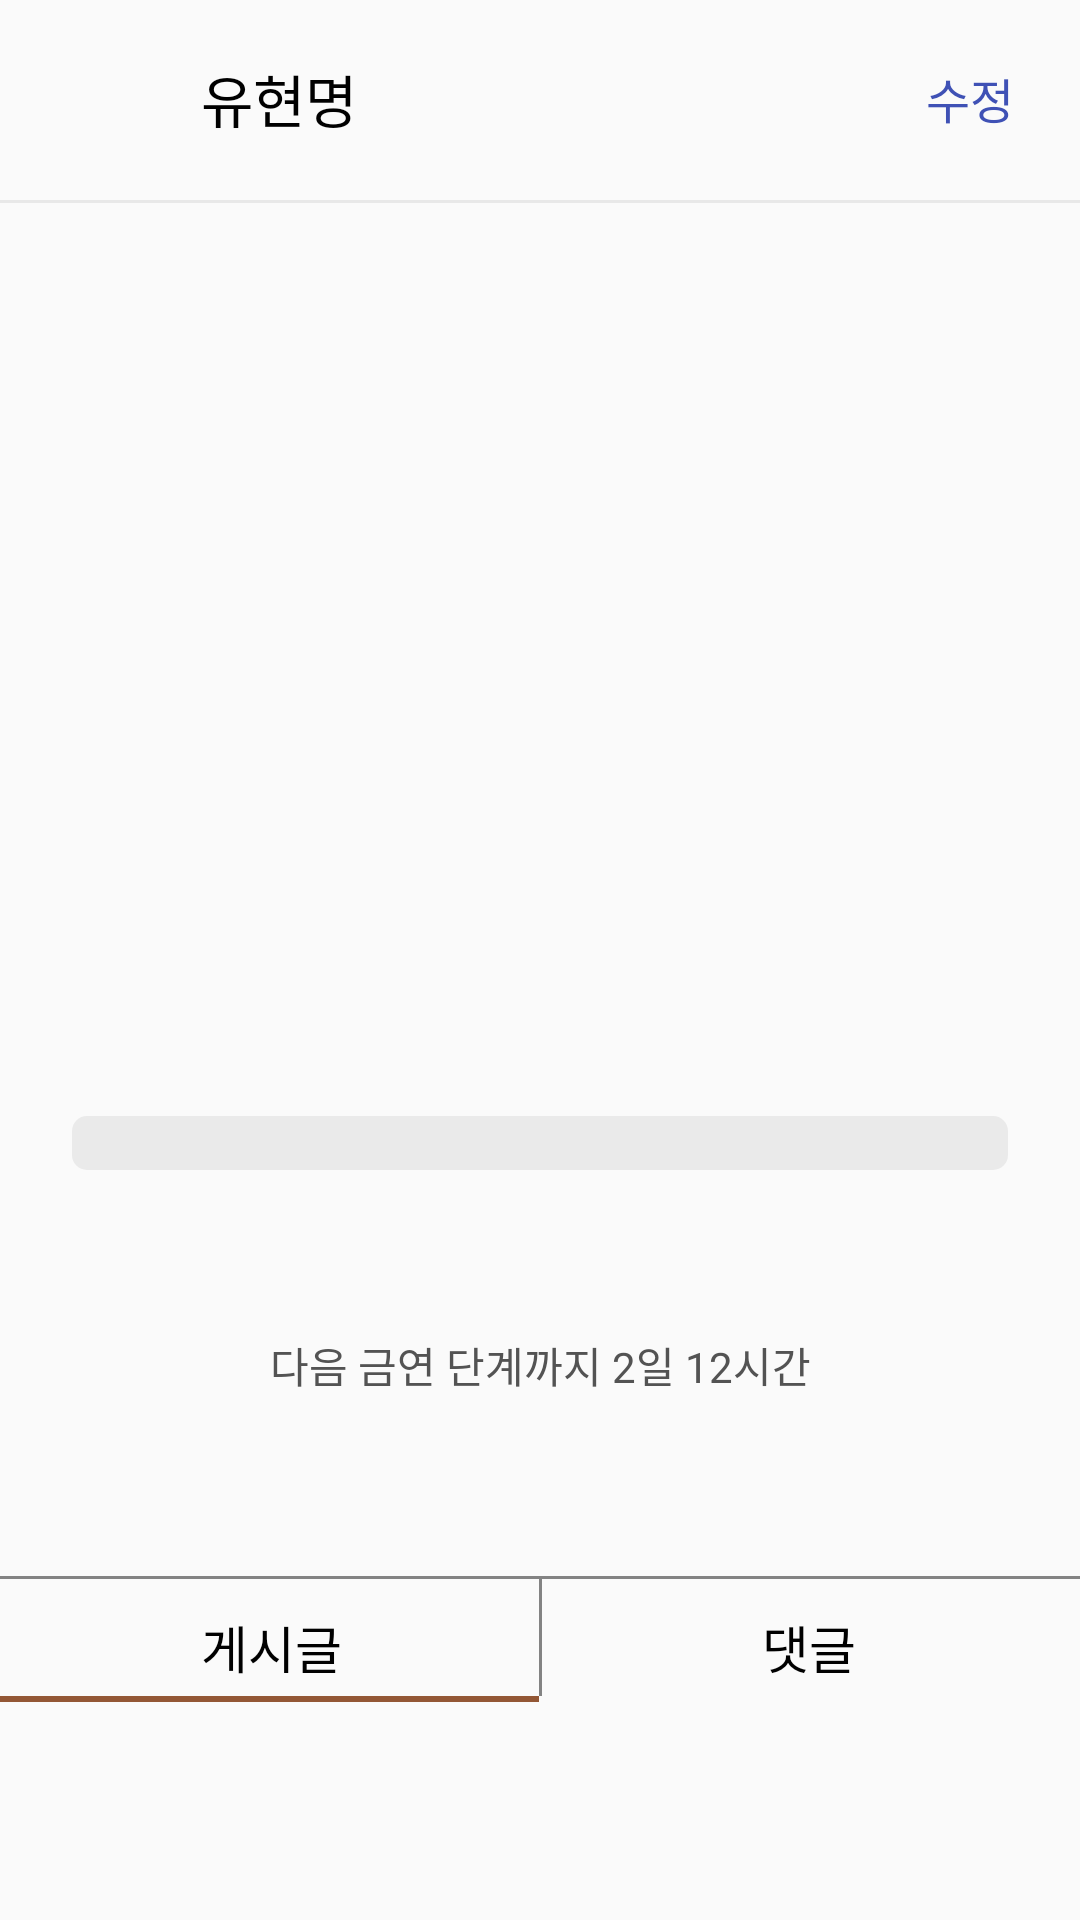

Reconstruct the res/layout file that produces this screen, plus the resources it refers to.
<!-- AndroidManifest.xml: application theme Theme.AppCompat.Light.NoActionBar -->
<!-- res/layout/activity_my_page.xml -->
<?xml version="1.0" encoding="utf-8"?>
<layout
    xmlns:app="http://schemas.android.com/apk/res-auto"
    xmlns:android="http://schemas.android.com/apk/res/android"
    xmlns:tools="http://schemas.android.com/tools">

    <data>
        <variable
            name="activity"
            type="com.example.smonkey_android.feature.mypage.MyPageActivity" />
    </data>

    <androidx.constraintlayout.widget.ConstraintLayout
        android:layout_width="match_parent"
        android:layout_height="match_parent"
        tools:context=".feature.mypage.MyPageActivity">

        <ImageButton
            android:id="@+id/bt_back"
            android:layout_width="28dp"
            android:layout_height="25dp"
            android:adjustViewBounds="true"
            android:background="@android:color/transparent"
            android:scaleType="fitCenter"
            android:src="@drawable/ic_baseline_arrow_back_24"
            android:layout_marginLeft="22dp"
            android:layout_marginTop="20dp"
            app:layout_constraintLeft_toLeftOf="parent"
            app:layout_constraintTop_toTopOf="parent"/>
        
        <TextView
            android:id="@+id/tv_name"
            android:layout_width="wrap_content"
            android:layout_height="wrap_content"
            android:text="유현명"
            android:textSize="19dp"
            android:textColor="@color/black"
            android:layout_marginLeft="17dp"
            android:fontFamily="@font/noto_sans_kr_bold"
            app:layout_constraintTop_toTopOf="@id/bt_back"
            app:layout_constraintBottom_toBottomOf="@id/bt_back"
            app:layout_constraintLeft_toRightOf="@id/bt_back"/>

        <TextView
            android:layout_width="wrap_content"
            android:layout_height="wrap_content"
            android:text="수정"
            android:textSize="16dp"
            android:textColor="#3F51B5"
            android:layout_marginRight="22dp"
            android:fontFamily="@font/noto_sans_kr_bold"
            app:layout_constraintTop_toTopOf="@id/tv_name"
            app:layout_constraintBottom_toBottomOf="@id/tv_name"
            app:layout_constraintRight_toRightOf="parent"/>

        <View
            android:id="@+id/view11"
            android:layout_width="match_parent"
            android:layout_height="1dp"
            android:layout_marginTop="20dp"
            app:layout_constraintTop_toBottomOf="@id/tv_name"
            app:layout_constraintLeft_toLeftOf="parent"
            app:layout_constraintRight_toRightOf="parent"
            android:background="#E8E8E8"/>

        <ImageView
            android:id="@+id/view"
            android:layout_width="200dp"
            android:layout_height="200dp"
            android:layout_marginTop="15dp"
            app:layout_constraintLeft_toLeftOf="parent"
            app:layout_constraintRight_toRightOf="parent"
            app:layout_constraintTop_toTopOf="@id/view11"/>

        <ProgressBar
            android:id="@+id/pb"
            android:layout_width="0dp"
            android:layout_height="18dp"
            style="@android:style/Widget.ProgressBar.Horizontal"
            android:layout_marginLeft="24dp"
            android:layout_marginRight="24dp"
            android:layout_marginTop="30dp"
            android:progressBackgroundTint="#EAEAEA"
            android:progressTint="#935735"
            app:layout_constraintTop_toBottomOf="@id/tv_smonkeyname"
            app:layout_constraintLeft_toLeftOf="parent"
            app:layout_constraintRight_toRightOf="parent"/>

        <TextView
            android:id="@+id/tv_smonkeyname"
            android:layout_width="wrap_content"
            android:layout_height="wrap_content"
            android:textColor="@color/black"
            android:fontFamily="@font/noto_sans_kr_regular"
            android:textSize="15dp"
            android:layout_marginTop="40dp"
            app:layout_constraintLeft_toLeftOf="parent"
            app:layout_constraintRight_toRightOf="parent"
            app:layout_constraintTop_toBottomOf="@id/view"/>

        <TextView
            android:id="@+id/tv_level"
            android:layout_width="wrap_content"
            android:layout_height="wrap_content"
            android:textColor="@color/black"
            android:fontFamily="@font/noto_sans_kr_regular"
            android:textSize="17dp"
            android:layout_marginTop="20dp"
            app:layout_constraintLeft_toLeftOf="parent"
            app:layout_constraintRight_toRightOf="parent"
            app:layout_constraintTop_toBottomOf="@id/pb"/>

        <TextView
            android:id="@+id/tv_nextlevel"
            android:layout_width="wrap_content"
            android:layout_height="wrap_content"
            android:text="다음 금연 단계까지 2일 12시간"
            android:textColor="#535353"
            android:fontFamily="@font/noto_sans_kr_medium"
            android:textSize="14dp"
            android:layout_marginTop="12dp"
            app:layout_constraintLeft_toLeftOf="parent"
            app:layout_constraintRight_toRightOf="parent"
            app:layout_constraintTop_toBottomOf="@id/tv_level"/>

        <View
            android:id="@+id/view1"
            android:layout_width="match_parent"
            android:layout_height="1dp"
            android:layout_marginTop="60dp"
            android:background="#838383"
            app:layout_constraintTop_toBottomOf="@id/tv_nextlevel"/>

        <View
            android:id="@+id/view2"
            android:layout_width="1dp"
            android:layout_height="40dp"
            android:background="#838383"
            app:layout_constraintTop_toTopOf="@id/view1"
            app:layout_constraintLeft_toLeftOf="parent"
            app:layout_constraintRight_toRightOf="parent"/>

        <View
            android:id="@+id/view3"
            android:layout_width="0dp"
            android:layout_height="2dp"
            android:background="#935735"
            app:layout_constraintLeft_toLeftOf="parent"
            app:layout_constraintRight_toLeftOf="@id/view2"
            app:layout_constraintTop_toBottomOf="@id/view2"/>

        <View
            android:id="@+id/view4"
            android:layout_width="0dp"
            android:layout_height="2dp"
            android:background="#935735"
            android:visibility="invisible"
            app:layout_constraintLeft_toLeftOf="@id/view2"
            app:layout_constraintRight_toRightOf="parent"
            app:layout_constraintTop_toBottomOf="@id/view2"/>

        <TextView
            android:id="@+id/post"
            android:layout_width="0dp"
            android:layout_height="0dp"
            android:text="게시글"
            android:textColor="@color/black"
            android:fontFamily="@font/noto_sans_kr_regular"
            android:textSize="17dp"
            android:gravity="center"
            android:paddingTop="5dp"
            app:layout_constraintLeft_toLeftOf="parent"
            app:layout_constraintRight_toRightOf="@id/view2"
            app:layout_constraintTop_toTopOf="@id/view1"
            app:layout_constraintBottom_toBottomOf="@id/view3"/>

        <TextView
            android:id="@+id/comment"
            android:layout_width="0dp"
            android:layout_height="0dp"
            android:text="댓글"
            android:textColor="@color/black"
            android:fontFamily="@font/noto_sans_kr_regular"
            android:textSize="17dp"
            android:gravity="center"
            android:paddingTop="5dp"
            app:layout_constraintLeft_toLeftOf="@id/view2"
            app:layout_constraintRight_toRightOf="parent"
            app:layout_constraintTop_toTopOf="@id/view1"
            app:layout_constraintBottom_toBottomOf="@id/view3"/>

        <androidx.recyclerview.widget.RecyclerView
            android:layout_width="match_parent"
            android:layout_height="0dp"
            app:layout_constraintTop_toTopOf="@id/view4"
            app:layout_constraintBottom_toBottomOf="parent"/>
    </androidx.constraintlayout.widget.ConstraintLayout>
</layout>
<!-- resources referenced by this layout -->
<resources>
  <color name="black">#FF000000</color>
</resources>
